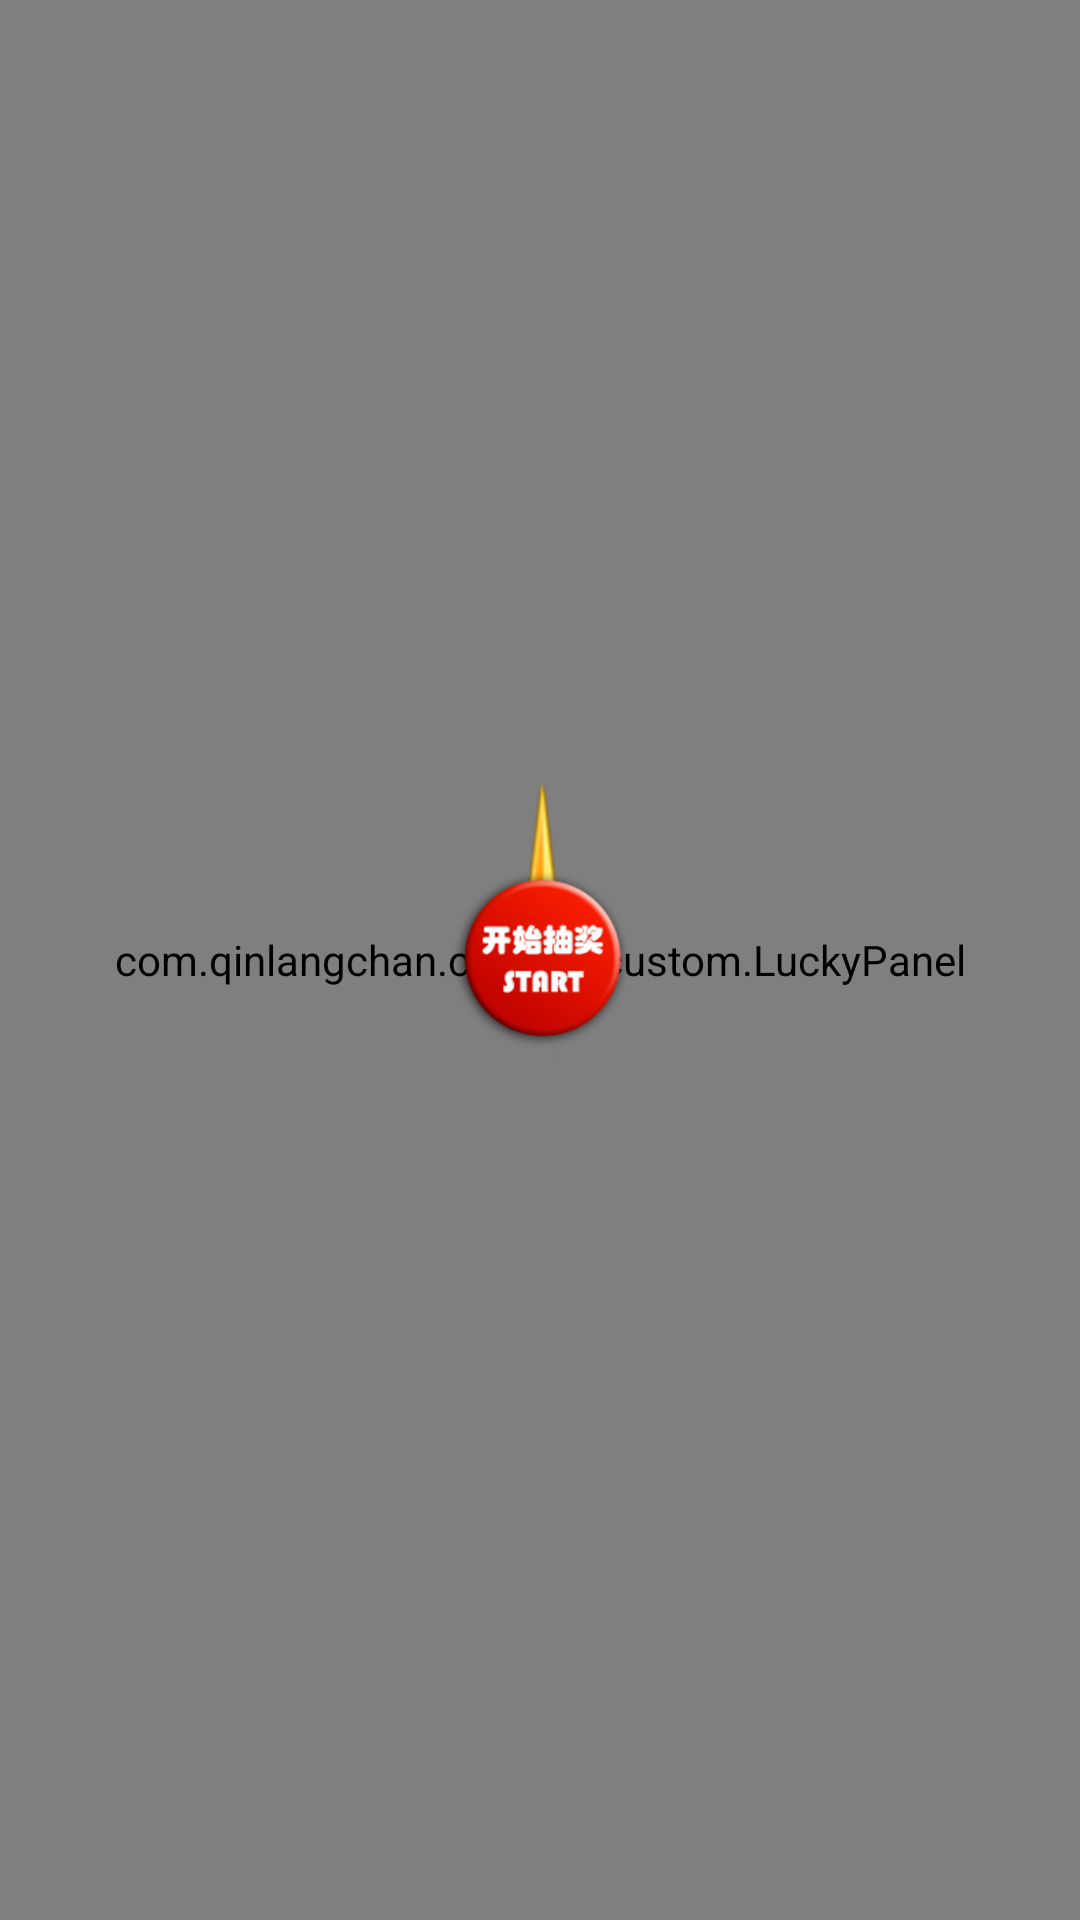

Write the Android layout XML for this screen, with the resource values it uses.
<!-- AndroidManifest.xml: application theme AppTheme -->
<!-- res/layout/activity_lucky_panel.xml -->
<?xml version="1.0" encoding="utf-8"?>

<RelativeLayout xmlns:android="http://schemas.android.com/apk/res/android"
    android:layout_width="match_parent"
    android:layout_height="match_parent">

    <com.qinlangchan.custom.custom.LuckyPanel
        android:id="@+id/luck_panel"
        android:layout_centerInParent="true"
        android:layout_width="match_parent"
        android:layout_height="match_parent"
        android:padding="30dp"/>

    <ImageView
        android:id="@+id/status_indicator"
        android:layout_width="wrap_content"
        android:layout_height="wrap_content"
        android:layout_centerInParent="true"
        android:src="@drawable/start"/>
    <View
        android:id="@+id/id_start_btn"
        android:layout_width="60dp"
        android:layout_height="60dp"
        android:layout_centerInParent="true" />
</RelativeLayout>
<!-- resources referenced by this layout -->
<resources>
  <!-- drawable start: png bitmap (drawable-xxhdpi, 34030 bytes) -->
  <style name="AppTheme" parent="Theme.AppCompat.Light.DarkActionBar">
          
          <item name="colorPrimary">@color/colorPrimary</item>
          <item name="colorPrimaryDark">@color/colorPrimaryDark</item>
          <item name="colorAccent">@color/colorAccent</item>
      </style>
  <!-- not gathered from this repository: default colours our renderer supplied (Android Studio template values) -->
  <color name="colorPrimary">#FF6200EE</color>
  <color name="colorPrimaryDark">#FF3700B3</color>
  <color name="colorAccent">#FF03DAC5</color>
</resources>
